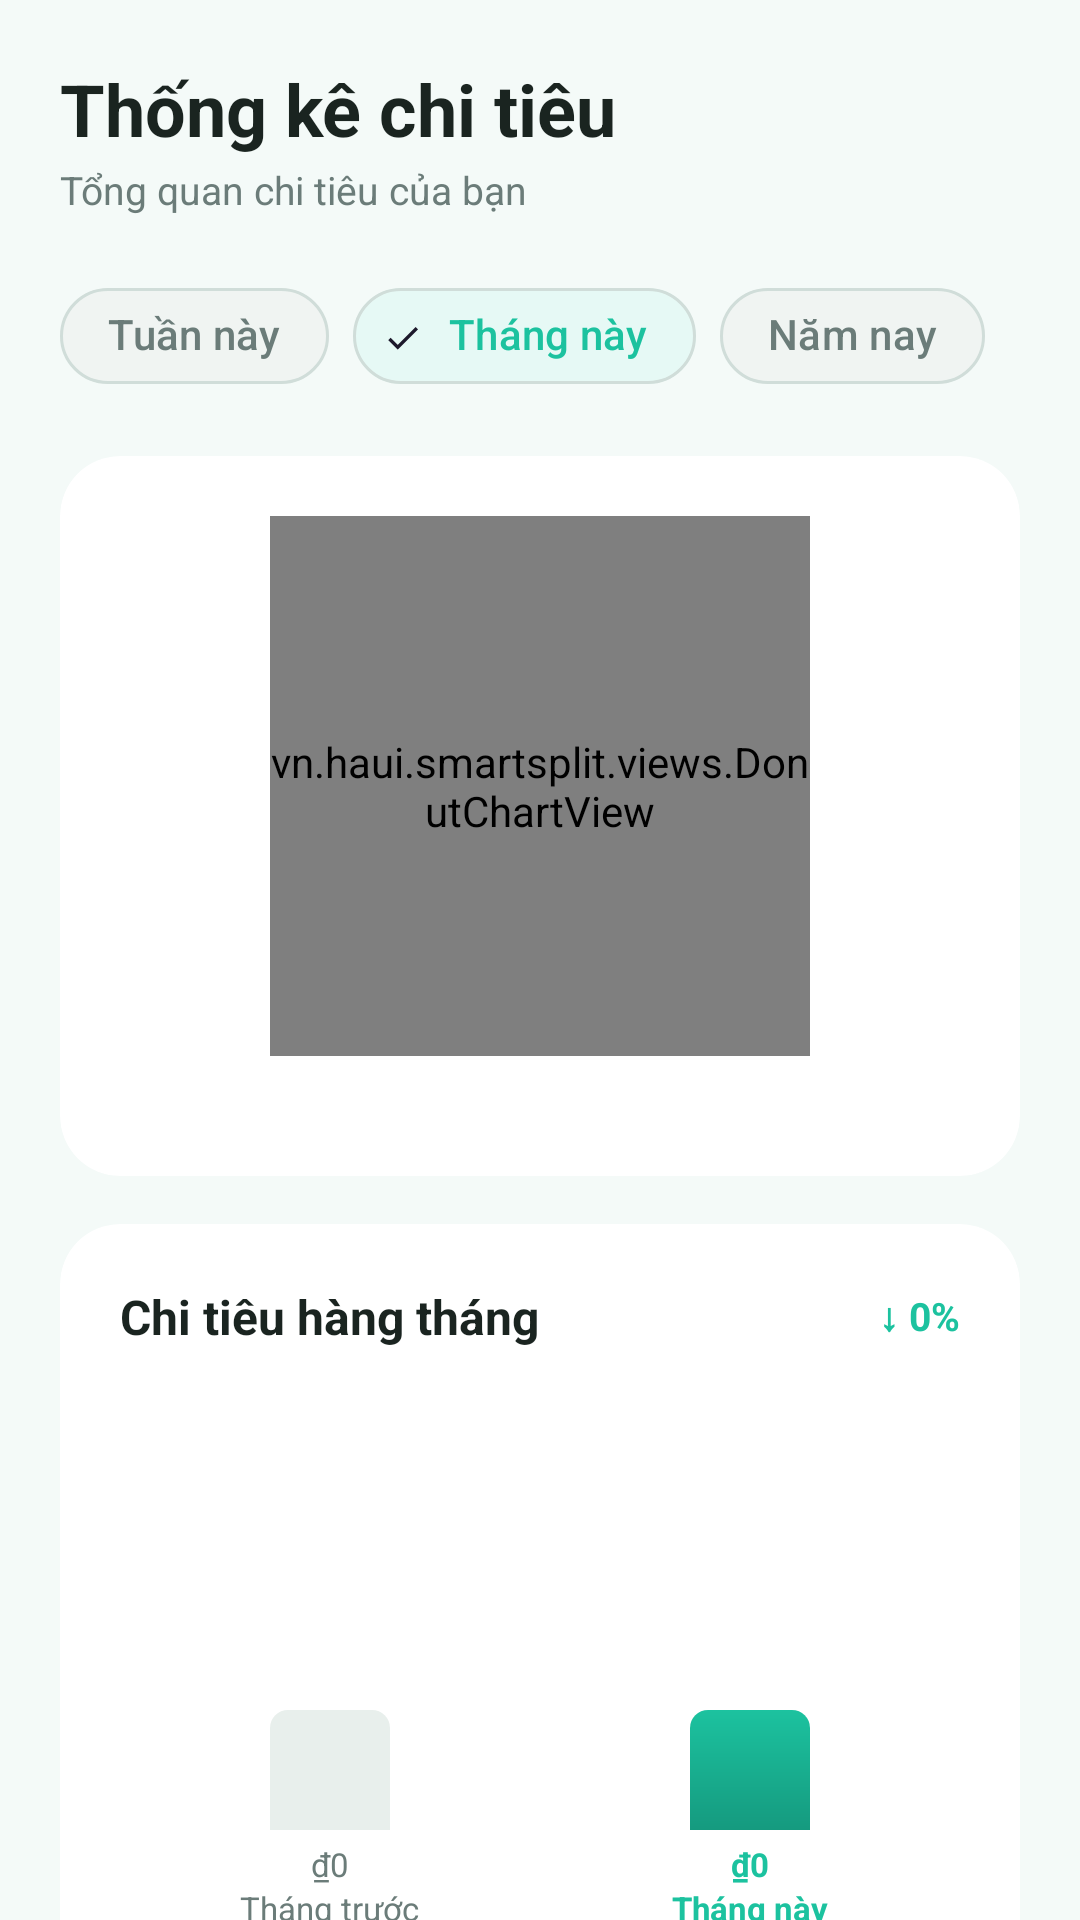

Reconstruct the res/layout file that produces this screen, plus the resources it refers to.
<!-- AndroidManifest.xml: application theme Theme.SmartSplit -->
<!-- res/layout/fragment_stats.xml -->
<?xml version="1.0" encoding="utf-8"?>
<androidx.core.widget.NestedScrollView xmlns:android="http://schemas.android.com/apk/res/android"
    xmlns:app="http://schemas.android.com/apk/res-auto"
    android:layout_width="match_parent"
    android:layout_height="match_parent"
    android:background="@color/backgroundColor"
    android:fillViewport="true"
    android:clipToPadding="false"
    android:paddingBottom="110dp">

    <LinearLayout
        android:layout_width="match_parent"
        android:layout_height="wrap_content"
        android:orientation="vertical">

        
        <LinearLayout
            android:layout_width="match_parent"
            android:layout_height="wrap_content"
            android:orientation="vertical"
            android:paddingHorizontal="20dp"
            android:paddingTop="20dp"
            android:paddingBottom="16dp">

            <TextView
                android:layout_width="wrap_content"
                android:layout_height="wrap_content"
                android:text="@string/spending_stats_title"
                android:textSize="24sp"
                android:textStyle="bold"
                android:textColor="@color/textPrimary"/>

            <TextView
                android:layout_width="wrap_content"
                android:layout_height="wrap_content"
                android:text="@string/spending_stats_subtitle"
                android:textSize="13sp"
                android:textColor="@color/textSecondary"
                android:layout_marginTop="2dp"/>
        </LinearLayout>

        
        <com.google.android.material.chip.ChipGroup
            android:id="@+id/chipGroupPeriod"
            android:layout_width="match_parent"
            android:layout_height="wrap_content"
            android:paddingHorizontal="20dp"
            android:paddingBottom="16dp"
            app:singleSelection="true"
            app:selectionRequired="true">

            <com.google.android.material.chip.Chip
                android:id="@+id/chipWeek"
                style="@style/Widget.SmartSplit.Chip.Filter"
                android:layout_width="wrap_content"
                android:layout_height="wrap_content"
                android:text="@string/chip_this_week"
                android:checkable="true"/>

            <com.google.android.material.chip.Chip
                android:id="@+id/chipMonth"
                style="@style/Widget.SmartSplit.Chip.Filter"
                android:layout_width="wrap_content"
                android:layout_height="wrap_content"
                android:text="@string/chip_this_month"
                android:checkable="true"
                android:checked="true"/>

            <com.google.android.material.chip.Chip
                android:id="@+id/chipYear"
                style="@style/Widget.SmartSplit.Chip.Filter"
                android:layout_width="wrap_content"
                android:layout_height="wrap_content"
                android:text="@string/chip_this_year"
                android:checkable="true"/>
        </com.google.android.material.chip.ChipGroup>

        
        <androidx.cardview.widget.CardView
            android:layout_width="match_parent"
            android:layout_height="wrap_content"
            android:layout_marginHorizontal="20dp"
            android:layout_marginBottom="16dp"
            app:cardCornerRadius="20dp"
            app:cardElevation="0dp"
            app:cardBackgroundColor="@color/cardBackground"
            app:strokeColor="@color/dividerColor"
            app:strokeWidth="1dp">

            <LinearLayout
                android:layout_width="match_parent"
                android:layout_height="wrap_content"
                android:orientation="vertical"
                android:padding="20dp">

                
                <vn.haui.smartsplit.views.DonutChartView
                    android:id="@+id/donutChartView"
                    android:layout_width="180dp"
                    android:layout_height="180dp"
                    android:layout_gravity="center_horizontal"
                    android:layout_marginBottom="20dp"/>

                
                <LinearLayout
                    android:id="@+id/layoutCategories"
                    android:layout_width="match_parent"
                    android:layout_height="wrap_content"
                    android:orientation="vertical"/>
            </LinearLayout>
        </androidx.cardview.widget.CardView>

        
        <androidx.cardview.widget.CardView
            android:layout_width="match_parent"
            android:layout_height="wrap_content"
            android:layout_marginHorizontal="20dp"
            android:layout_marginBottom="16dp"
            app:cardCornerRadius="20dp"
            app:cardElevation="0dp"
            app:cardBackgroundColor="@color/cardBackground"
            app:strokeColor="@color/dividerColor"
            app:strokeWidth="1dp">

            <LinearLayout
                android:layout_width="match_parent"
                android:layout_height="wrap_content"
                android:orientation="vertical"
                android:padding="20dp">

                <LinearLayout
                    android:layout_width="match_parent"
                    android:layout_height="wrap_content"
                    android:orientation="horizontal"
                    android:gravity="center_vertical"
                    android:layout_marginBottom="16dp">

                    <TextView
                        android:layout_width="0dp"
                        android:layout_height="wrap_content"
                        android:layout_weight="1"
                        android:text="@string/monthly_spending_title"
                        android:textSize="16sp"
                        android:textStyle="bold"
                        android:textColor="@color/textPrimary"/>

                    <TextView
                        android:id="@+id/tvTrendPercent"
                        android:layout_width="wrap_content"
                        android:layout_height="wrap_content"
                        android:text="↓ 0%"
                        android:textSize="13sp"
                        android:textColor="@color/colorOwed"
                        android:textStyle="bold"/>
                </LinearLayout>

                <TextView
                    android:id="@+id/tvTrendDesc"
                    android:layout_width="wrap_content"
                    android:layout_height="wrap_content"
                    android:text=""
                    android:textSize="13sp"
                    android:textColor="@color/textSecondary"
                    android:layout_marginBottom="20dp"/>

                
                <LinearLayout
                    android:layout_width="match_parent"
                    android:layout_height="140dp"
                    android:orientation="horizontal"
                    android:gravity="bottom"
                    android:paddingTop="8dp">

                    <LinearLayout
                        android:layout_width="0dp"
                        android:layout_height="match_parent"
                        android:layout_weight="1"
                        android:orientation="vertical"
                        android:gravity="bottom|center_horizontal">

                        <View
                            android:id="@+id/barLastMonth"
                            android:layout_width="40dp"
                            android:layout_height="40dp"
                            android:background="@drawable/bg_bar_last_month"/>

                        <TextView
                            android:id="@+id/tvBarLastMonthAmount"
                            android:layout_width="wrap_content"
                            android:layout_height="wrap_content"
                            android:text="₫0"
                            android:textSize="11sp"
                            android:textColor="@color/textSecondary"
                            android:layout_marginTop="4dp"/>

                        <TextView
                            android:layout_width="wrap_content"
                            android:layout_height="wrap_content"
                            android:text="@string/label_last_month"
                            android:textSize="11sp"
                            android:textColor="@color/textSecondary"/>
                    </LinearLayout>

                    <LinearLayout
                        android:layout_width="0dp"
                        android:layout_height="match_parent"
                        android:layout_weight="1"
                        android:orientation="vertical"
                        android:gravity="bottom|center_horizontal">

                        <View
                            android:id="@+id/barThisMonth"
                            android:layout_width="40dp"
                            android:layout_height="40dp"
                            android:background="@drawable/bg_bar_this_month"/>

                        <TextView
                            android:id="@+id/tvBarThisMonthAmount"
                            android:layout_width="wrap_content"
                            android:layout_height="wrap_content"
                            android:text="₫0"
                            android:textSize="11sp"
                            android:textColor="@color/colorPrimary"
                            android:textStyle="bold"
                            android:layout_marginTop="4dp"/>

                        <TextView
                            android:layout_width="wrap_content"
                            android:layout_height="wrap_content"
                            android:text="@string/label_this_month"
                            android:textSize="11sp"
                            android:textColor="@color/colorPrimary"
                            android:textStyle="bold"/>
                    </LinearLayout>
                </LinearLayout>
            </LinearLayout>
        </androidx.cardview.widget.CardView>
    </LinearLayout>
</androidx.core.widget.NestedScrollView>
<!-- resources referenced by this layout -->
<resources>
  <color name="backgroundColor">#F4FAF8</color>
  <color name="cardBackground">#FFFFFF</color>
  <color name="colorOwed">#1CC29F</color>
  <color name="colorPrimary">#1CC29F</color>
  <color name="dividerColor">#E8EFEC</color>
  <color name="textPrimary">#1A2420</color>
  <color name="textSecondary">#6B7C79</color>
  <!-- drawable bg_bar_last_month (drawable) -->
  <?xml version="1.0" encoding="utf-8"?>
  <shape xmlns:android="http://schemas.android.com/apk/res/android">
      <solid android:color="@color/dividerColor"/>
      <corners android:topLeftRadius="6dp" android:topRightRadius="6dp"/>
  </shape>
  <!-- drawable bg_bar_this_month (drawable) -->
  <?xml version="1.0" encoding="utf-8"?>
  <shape xmlns:android="http://schemas.android.com/apk/res/android">
      <gradient
          android:startColor="@color/gradientStart"
          android:endColor="@color/gradientEnd"
          android:angle="270"/>
      <corners android:topLeftRadius="6dp" android:topRightRadius="6dp"/>
  </shape>
  <string name="chip_this_month">Tháng này</string>
  <string name="chip_this_week">Tuần này</string>
  <string name="chip_this_year">Năm nay</string>
  <string name="label_last_month">Tháng trước</string>
  <string name="label_this_month">Tháng này</string>
  <string name="monthly_spending_title">Chi tiêu hàng tháng</string>
  <string name="spending_stats_subtitle">Tổng quan chi tiêu của bạn</string>
  <string name="spending_stats_title">Thống kê chi tiêu</string>
  <style name="Widget.SmartSplit.Chip.Filter" parent="Widget.Material3.Chip.Filter">
          <item name="android:textColor">@color/chip_text_color</item>
          <item name="chipStrokeColor">@color/strokeColor</item>
          <item name="chipBackgroundColor">@color/chip_background_color</item>
          <item name="chipCornerRadius">20dp</item>
      </style>
  <style name="Theme.SmartSplit" parent="Base.Theme.SmartSplit" />
  <color name="gradientStart">#1CC29F</color>
  <color name="gradientEnd">#159A7F</color>
  <color name="strokeColor">#D0DDD9</color>
  <style name="Base.Theme.SmartSplit" parent="Theme.Material3.DayNight.NoActionBar">
          
          <item name="colorPrimary">@color/colorPrimary</item>
          <item name="colorPrimaryVariant">@color/colorPrimaryDark</item>
          <item name="colorOnPrimary">@color/textOnPrimary</item>
  
          
          <item name="colorSecondary">@color/colorAccent</item>
          <item name="colorOnSecondary">@color/textOnPrimary</item>
  
          
          <item name="android:windowBackground">@color/backgroundColor</item>
          <item name="android:colorBackground">@color/backgroundColor</item>
          <item name="colorSurface">@color/surfaceColor</item>
          <item name="colorOnSurface">@color/textPrimary</item>
          <item name="colorSurfaceVariant">@color/surfaceVariant</item>
  
          
          <item name="android:statusBarColor">@color/backgroundColor</item>
          <item name="android:windowLightStatusBar">true</item>
  
          
          <item name="colorControlHighlight">#1A1CC29F</item>
  
          
          <item name="android:fontFamily">sans-serif</item>
      </style>
  <color name="colorPrimaryDark">#159A7F</color>
  <color name="textOnPrimary">#FFFFFF</color>
  <color name="colorAccent">#26D4AC</color>
  <color name="surfaceColor">#FFFFFF</color>
  <color name="surfaceVariant">#F0F4F2</color>
</resources>
